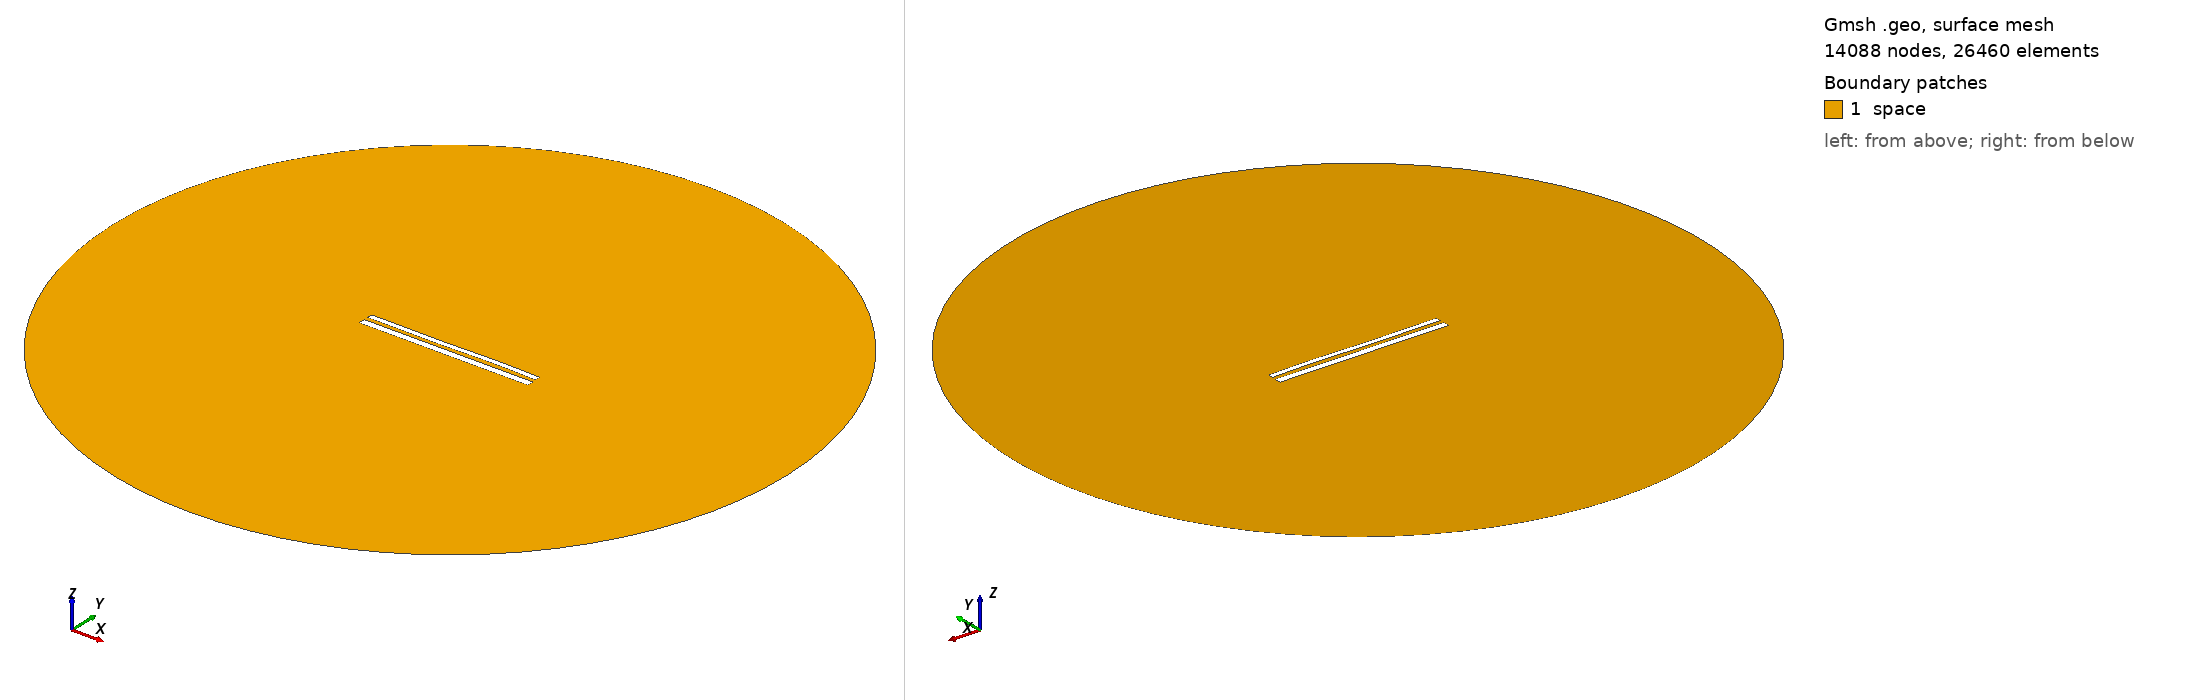

Gmsh geometry script, surface-meshed: 14088 nodes, 26460 surface elements. Boundary patches (legend numbers): 1 space. Left view from above one corner, right view from below the opposite corner. Legend entries are the model's physical surfaces. The drawing asked Gmsh for element sizes between 1% and 20% of the model's largest extent; the script's own settings can give other sizes.

=== 11679.geo (drawn) ===
//---------------------------------------
// Geometry kernel
//---------------------------------------

SetFactory("OpenCASCADE");



//---------------------------------------
// Parameters of the geometry
//---------------------------------------

// Overetch of the upper plate
overetch = 0.375;

// Distance between the plates
distance = 2.25;

// Discretization over the x axis (for the deformation)
nx = 50; 

// Length of the plate
L = 100 - overetch; 

// Number of modes
n = 4; 

// 1st mode coefficient
coeff(1) = 0.07499999999999998;
beta(1) = 0.596864 * 3.1415926535 / L;

// 2nd mode coefficient
coeff(2) = 0.0;
beta(2) = 1.49418 * 3.1415926535 / L;

// 3rd mode coefficient
coeff(3) = -0.15;
beta(3) = 2.50025 * 3.1415926535 / L;

// 4th mode coefficient
coeff(4) = 0.07499999999999998;
beta(4) = 3.49999 * 3.1415926535 / L;



//---------------------------------------
// Upper plate (deformed rectangle)
//---------------------------------------

// Coordiantes of the upper plate
xmin = -50;
xmax = 50 - overetch;

// Height of the upper plate
yheight = 4 - 2 * overetch;

// Indexes of the points
UpperID[] = {};
LowerID[] = {};
LeftID[] = {};
RightID[] = {};

// Point index
p = 1;

// Horizontal edges
For i In {1:nx}
    x = xmin + (i-1)*(xmax - xmin)/(nx-1);

    y_bottom = distance / 2 + overetch;
    For j In {1:n}
        C = (Cosh(beta(j)*L) + Cos(beta(j)*L)) / (Sinh(beta(j)*L) + Sin(beta(j)*L));
        y_bottom  = y_bottom + coeff(j) * (Cosh(beta(j)*(x+50)) - Cos(beta(j)*(x+50)) - C * (Sinh(beta(j)*(x+50)) - Sin(beta(j)*(x+50))));
    EndFor

    y_top = y_bottom + yheight;

    Point(p) = {x, y_top, 0, 1.0};
    UpperID[i] = p;
    p = p + 1;

    Point(p) = {x, y_bottom, 0, 1.0};
    LowerID[i] = p;
    p = p + 1;
EndFor

// Create point lists
UpperPts[] = {}; LowerPts[] = {};
For i In {1:nx}
  UpperPts[] += {UpperID[i]};
  LowerPts[] += {LowerID[i]};
EndFor

// Build splines
Spline(1) = {UpperPts[]};
Spline(2) = {LowerPts[]};
Line(3) = {LowerPts[nx-1], UpperPts[nx-1]};
Line(4) = {LowerPts[0], UpperPts[0]};

// Build the plane surface
Curve Loop(1) = {2, 3, -1, -4};
Plane Surface(1) = {1};



//---------------------------------------
// Lower plate (rectangle)
//---------------------------------------

// Vertices
Point(1001) = {-50, -1, 0, 1.0};
Point(1002) = { 50, -1, 0, 1.0};
Point(1003) = { 50,  -5, 0, 1.0};
Point(1004) = {-50,  -5, 0, 1.0};

// Edges
Line(5) = {1001, 1002};
Line(6) = {1002, 1003};
Line(7) = {1003, 1004};
Line(8) = {1004, 1001};

// Plane surface
Line Loop(2) = {5, 6, 7, 8};
Plane Surface(2) = {2}; 



//---------------------------------------
// Outer (fictious) boundary
//---------------------------------------

// Points
Point(1005) = {0, 0, 0};       // Center
Point(1006) = {200, 0, 0};     // Start point
Point(1007) = {0, 200, 0};     // 90 degrees
Point(1008) = {-200, 0, 0};    // 180 degrees
Point(1009) = {0, -200, 0};    // 270 degrees

// Circle arcs (each needs start, center, end)
Circle(9) = {1006, 1005, 1007};
Circle(10) = {1007, 1005, 1008};
Circle(11) = {1008, 1005, 1009};
Circle(12) = {1009, 1005, 1006};

// Plane surface for the entire domain
Curve Loop(3) = {9, 10, 11, 12};
Surface(3) = {3};

// Subtract the plates from the whole domain to obtain the actual domain where we want to solve the equations
BooleanDifference{ Surface{3}; Delete; }{ Surface{1}; Surface{2}; Delete; }




//---------------------------------------
// Transfinite Lines/Curves
//---------------------------------------

// Set the number of points on the boundaries
r = 7;

// Plates
Transfinite Curve {1, 2} = 50*r Using Progression 1;
Transfinite Curve {3, 4} = 2*r Using Progression 1;
Transfinite Line {5, 7} = 50*r Using Progression 1;
Transfinite Line {6, 8} = 2*r Using Progression 1;

// Outer boundary
Transfinite Line {9, 10, 11, 12} = 20 Using Progression 1;



//---------------------------------------
// Physical groups
//---------------------------------------                

// Physical curves (boundaries)
Physical Line("force_segment", 10) = {2};
Physical Line("upper_plate", 11) = {1, 3, 4};
Physical Line("lower_plate", 12) = {5, 6, 7, 8};
Physical Line("boundary", 20) = {9, 10, 11, 12};

// Physical Surfaces
Physical Surface("space", 30) = {3};



//---------------------------------------
// 6. Generate the Mesh
//---------------------------------------

// 2D mesh generation
Mesh 2;
